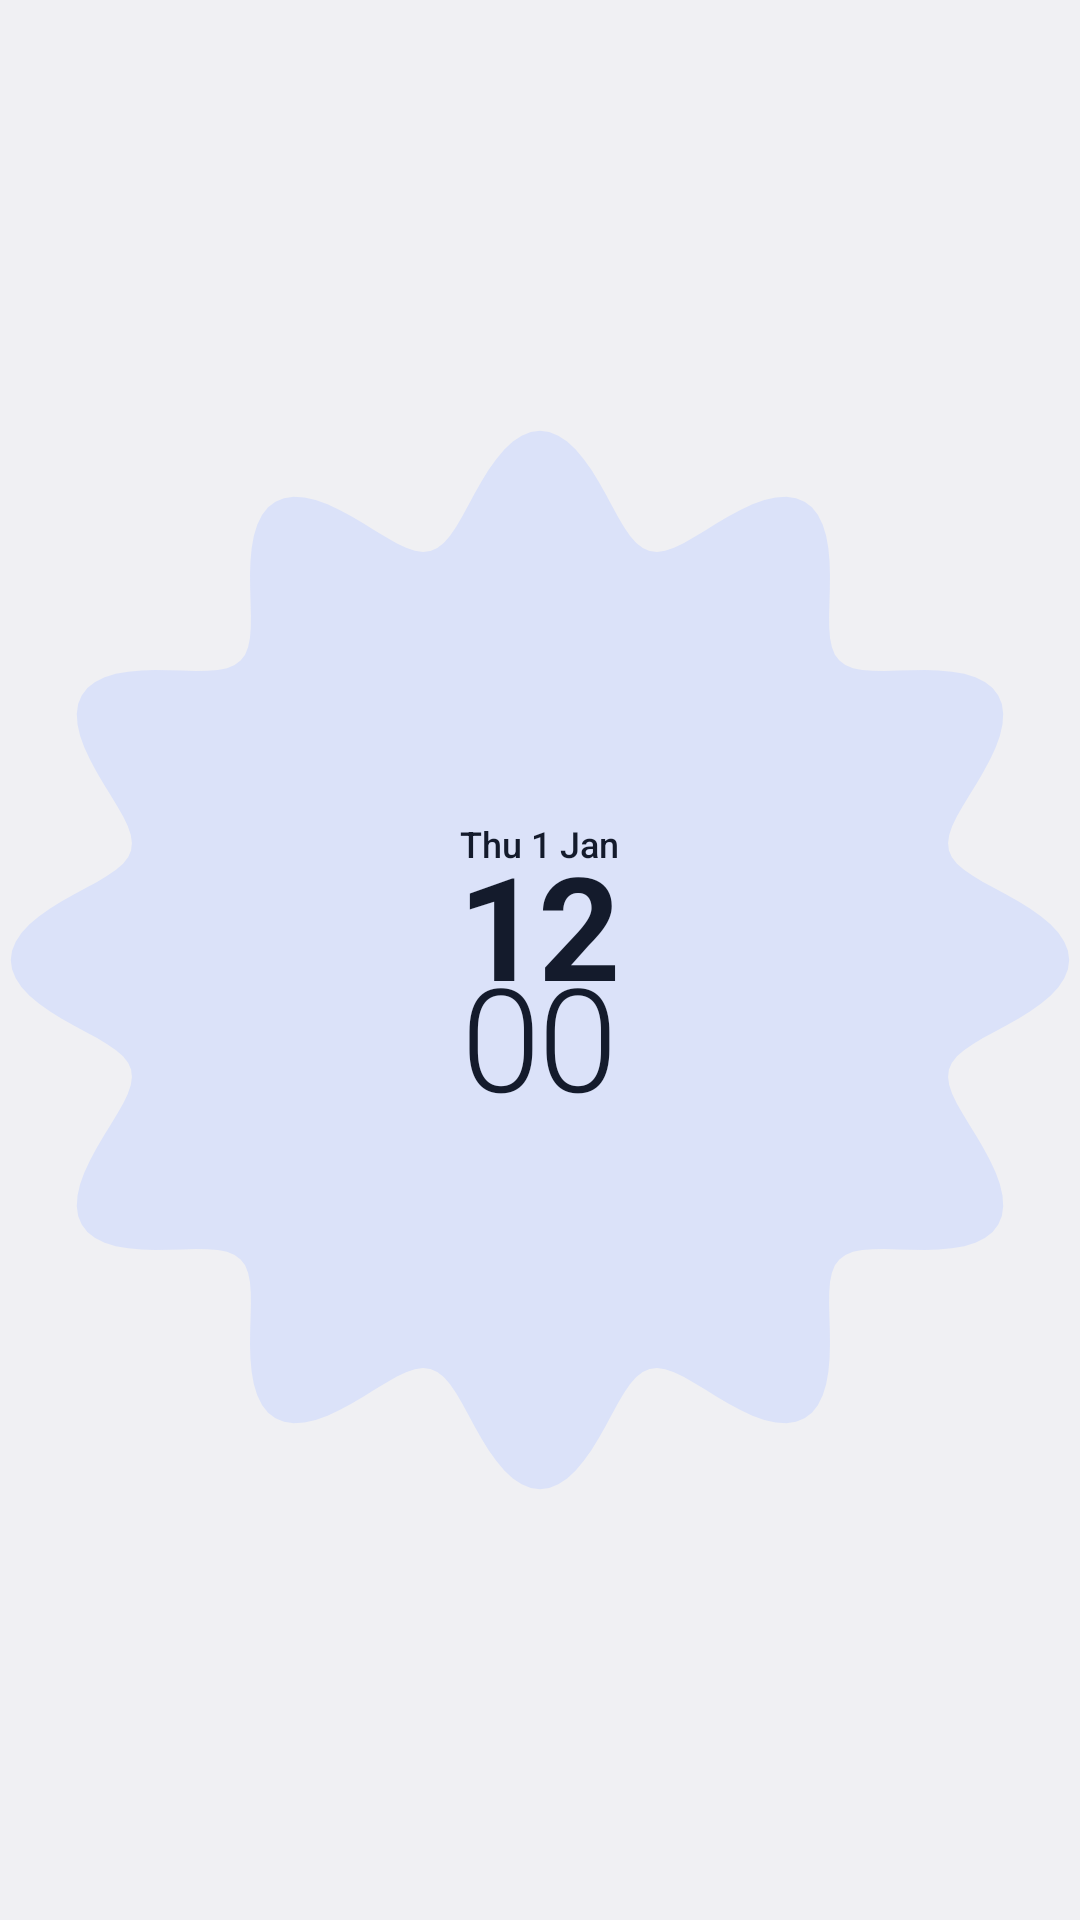

Write the Android layout XML for this screen, with the resource values it uses.
<!-- AndroidManifest.xml: application theme Theme.Clock -->
<!-- res/layout/widget_digital_round.xml -->
<?xml version="1.0" encoding="utf-8"?>
<FrameLayout xmlns:android="http://schemas.android.com/apk/res/android"
    xmlns:tools="http://schemas.android.com/tools"
    tools:ignore="SpUsage,ContentDescription,UseCompoundDrawables"
    android:id="@android:id/background"
    android:layout_width="match_parent"
    android:layout_height="match_parent">

    <ImageView
        android:id="@+id/cookie"
        android:layout_width="match_parent"
        android:layout_height="match_parent"
        android:importantForAccessibility="no"
        android:scaleType="fitCenter"
        android:src="@drawable/widget_cookie" />

    <LinearLayout
        android:layout_width="wrap_content"
        android:layout_height="wrap_content"
        android:layout_gravity="center"
        android:gravity="center_horizontal"
        android:orientation="vertical">

        <TextClock
            android:id="@+id/date"
            android:layout_width="wrap_content"
            android:layout_height="wrap_content"
            android:layout_marginBottom="2dp"
            android:fontFamily="sans-serif-medium"
            android:format12Hour="EEE d MMM"
            android:format24Hour="EEE d MMM"
            android:includeFontPadding="false"
            android:maxLines="1"
            android:textColor="@color/widget_on_secondary_container"
            android:textSize="12dp" />

        
        <TextClock
            android:id="@+id/hours"
            android:layout_width="wrap_content"
            android:layout_height="wrap_content"
            android:layout_marginTop="-9dp"
            android:layout_marginBottom="-11dp"
            android:fontFamily="sans-serif"
            android:fontFeatureSettings="tnum"
            android:format12Hour="h"
            android:format24Hour="HH"
            android:includeFontPadding="false"
            android:letterSpacing="-0.02"
            android:maxLines="1"
            android:textColor="@color/widget_on_secondary_container"
            android:textSize="48dp"
            android:textStyle="bold" />

        <TextClock
            android:id="@+id/minutes"
            android:layout_width="wrap_content"
            android:layout_height="wrap_content"
            android:layout_marginTop="-9dp"
            android:layout_marginBottom="-11dp"
            android:fontFamily="sans-serif-light"
            android:fontFeatureSettings="tnum"
            android:format12Hour="mm"
            android:format24Hour="mm"
            android:includeFontPadding="false"
            android:letterSpacing="-0.02"
            android:maxLines="1"
            android:textColor="@color/widget_on_secondary_container"
            android:textSize="48dp" />

        <LinearLayout
            android:id="@+id/alarm"
            android:layout_width="wrap_content"
            android:layout_height="wrap_content"
            android:layout_marginTop="2dp"
            android:gravity="center_vertical"
            android:orientation="horizontal"
            android:visibility="gone">

            <ImageView
                android:id="@+id/alarm_icon"
                android:layout_width="18dp"
                android:layout_height="18dp"
                android:importantForAccessibility="no"
                android:src="@drawable/ic_alarm"
                android:tint="@color/widget_on_secondary_container" />

            <TextView
                android:id="@+id/alarm_text"
                android:layout_width="wrap_content"
                android:layout_height="wrap_content"
                android:layout_marginStart="3dp"
                android:fontFamily="sans-serif-medium"
                android:includeFontPadding="false"
                android:maxLines="1"
                android:textColor="@color/widget_on_secondary_container"
                android:textSize="12dp" />
        </LinearLayout>
    </LinearLayout>
</FrameLayout>
<!-- resources referenced by this layout -->
<resources>
  <color name="widget_on_secondary_container">@android:color/system_on_secondary_container_light</color>
  <!-- drawable widget_cookie: vector/xml drawable (drawable, 5072 chars, omitted) -->
  <style name="Theme.Clock" parent="@android:style/Theme.DeviceDefault.DayNight">
          <item name="android:windowActionBar">false</item>
          <item name="android:windowNoTitle">true</item>
      </style>
</resources>
